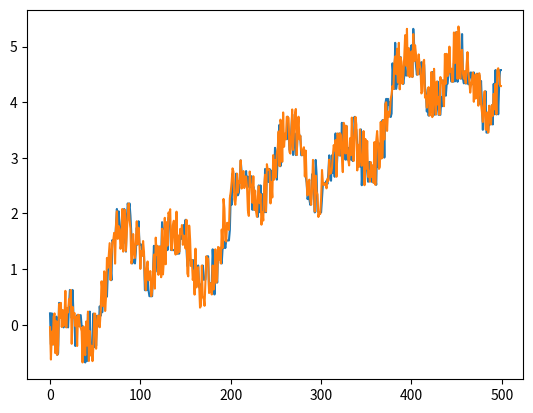

Recreate this plot in Python.
import heapq
import numpy as np
import matplotlib.pyplot as plt
import sys

class Node(object):
    def __init__(self, axis=None, val=[], left=None, right=None):
        self.axis = axis
        self.point = val
        self.left = left
        self.right = right

class KDtree(object):
    def __init__(self, point, k):
        self.dim = len(point[0])
        self.k = k
        self.Kbest = []
        self.root = self.fit(point)

    def fit(self, point, depth=0):
        if len(point) <= 0 or len(point[0]) == 0:
            return None
        axis = depth % self.dim
        array = [p[axis] for p in point]
        # print(len(point))
        median = self.find_median(0, len(array)-1, array, len(array)//2)
        median = median[len(array)//2]
        index = array.index(median)
        left = [i for i in point if i[axis] < median]
        right = [i for i in point if i[axis] > median]
        return Node(axis = axis,
                    val = point[index],
                    left = self.fit(point=left, depth=depth+1),
                    right = self.fit(point=right, depth=depth+1))

    def find_median(self, l, r, a, index):
        i,j = l,r
        mid = l + (r-l)//2
        x = a[mid]
        while (i<=j):
            while a[i] < x:
                i+=1
            while x < a[j]:
                j-=1
            if i<=j:
                a[i],a[j] = a[j],a[i]
                i +=1
                j -=1
        if l<j and index <= j:
            a = self.find_median(l, j, a, index)
        elif i<r and i <= index:
            a = self.find_median(i, r, a, index)
        return a

    def find_Knearest(self, point, root=None):
        if root is None:
            self.Kbest = []
            root = self.root

        if root.left is not None or root.right is not None:
            if point[root.axis] < root.point[root.axis] and root.left is not None:
                self.find_Knearest(point, root=root.left)
            elif root.right is not None:
                self.find_Knearest(point, root=root.right)

        dis = sum(list(map(lambda x,y : abs(x-y), root.point, point)))
        if len(self.Kbest) < self.k:
            heapq.heappush(self.Kbest,(-dis, root.point))
        # print(self.Kbest)
        # print(heapq.nlargest(1, self.Kbest, lambda d:d[0])[0][0])
        # print()
        if dis < abs(heapq.nsmallest(1, self.Kbest, lambda d:d[0])[0][0]):
            heapq.heappop(self.Kbest)
            heapq.heappush(self.Kbest, (-dis, root.point))

        # if len(self.Kbest) == 0 or dis < self.Kbest[0]:
        #     self.Kbest = (dis, point)

        if abs(root.point[root.axis]-point[root.axis]) < abs(heapq.nsmallest(1, self.Kbest, lambda d:d[0])[0][0]):
            if root.right is not None and point[root.axis] < root.point[root.axis]:
                self.find_Knearest(point, root=root.right)
            elif root.left is not None and point[root.axis] >= root.point[root.axis]:
                self.find_Knearest(point, root=root.left)
        return self.Kbest


def gen_data(x1, x2):
    y = np.sin(x1) * 1 / 2 + np.cos(x2) * 1 / 2 + 0.1 * x1
    return y


def load_data():
    x1_train = np.linspace(0, 50, 500)
    x2_train = np.linspace(-10, 10, 500)
    data_train = [[x1, x2, gen_data(x1, x2) + np.random.random(1)[0] - 0.5] for x1, x2 in zip(x1_train, x2_train)]
    x1_test = np.linspace(0, 50, 100) + np.random.random(100) * 0.5
    x2_test = np.linspace(-10, 10, 100) + 0.02 * np.random.random(100)
    data_test = [[x1, x2, gen_data(x1, x2)] for x1, x2 in zip(x1_test, x2_test)]
    return np.array(data_train), np.array(data_test)

def main():
    train, test = load_data()
    x_train, y_train = train[:, :], train[:, 2]
    # x_test, y_test = test[:, :2], test[:, 2]  # 同上，但这里的y没有噪声
    t = KDtree(x_train, k=10)
    # for i in x_train:
    #     print(t.find_Knearest(i)[-1])
    #     print()
    result = [t.find_Knearest(i)[-1][-1] for i in x_train]
    result = [i[-1] for i in result]
    result = [np.average(i) for i in result]
    #
    print(result)
    plt.plot(result)
    plt.plot(y_train)
    plt.show()


    return 0
if __name__ == "__main__":
    main()
    # t = KDtree([[]],1)
    # a = [3,2,1,5,4,3,2] # 1,2,2,3,3,4,5
    # a = [4,5,6,3,6,8,4] # 3,4,4,5,6,6,8
    # a = [0,2,1,1,5,6,7] # 0,1,1,2,5,6,7
    # s = t.find_median(0, len(a)-1, a, len(a)//2)
    # s = s[len(a)//2]
    # print(s)